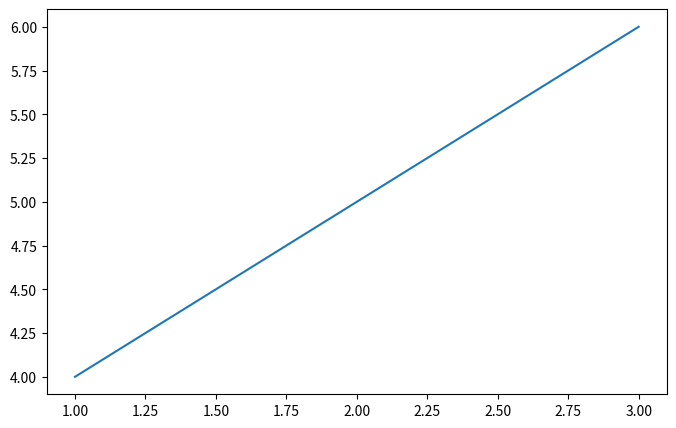

Generate this figure with matplotlib:
import matplotlib.pyplot as plt
from matplotlib.gridspec import GridSpec


def initialize_plot():
    """
    drop in replacement for plt.subplots() using grid-spec
    """
    fig = plt.figure(figsize=(8, 5))
    gs = GridSpec(nrows=1, ncols=1, height_ratios=[1])
    ax = fig.add_subplot(gs[0])
    return fig, ax


def plot_with_pyplot(x, y):
    """
    Creates a simple plot using matplotlib's pyplot module.
    Returns the figure object to allow testable interactions with it.
    """
    fig, ax = initialize_plot()
    ax.plot(x, y)
    return fig, ax


if __name__ == "__main__":
    x = [1, 2, 3]
    y = [4, 5, 6]
    plot_with_pyplot(x, y)
    plt.savefig("e0301_plot_with_pyplot.png")
